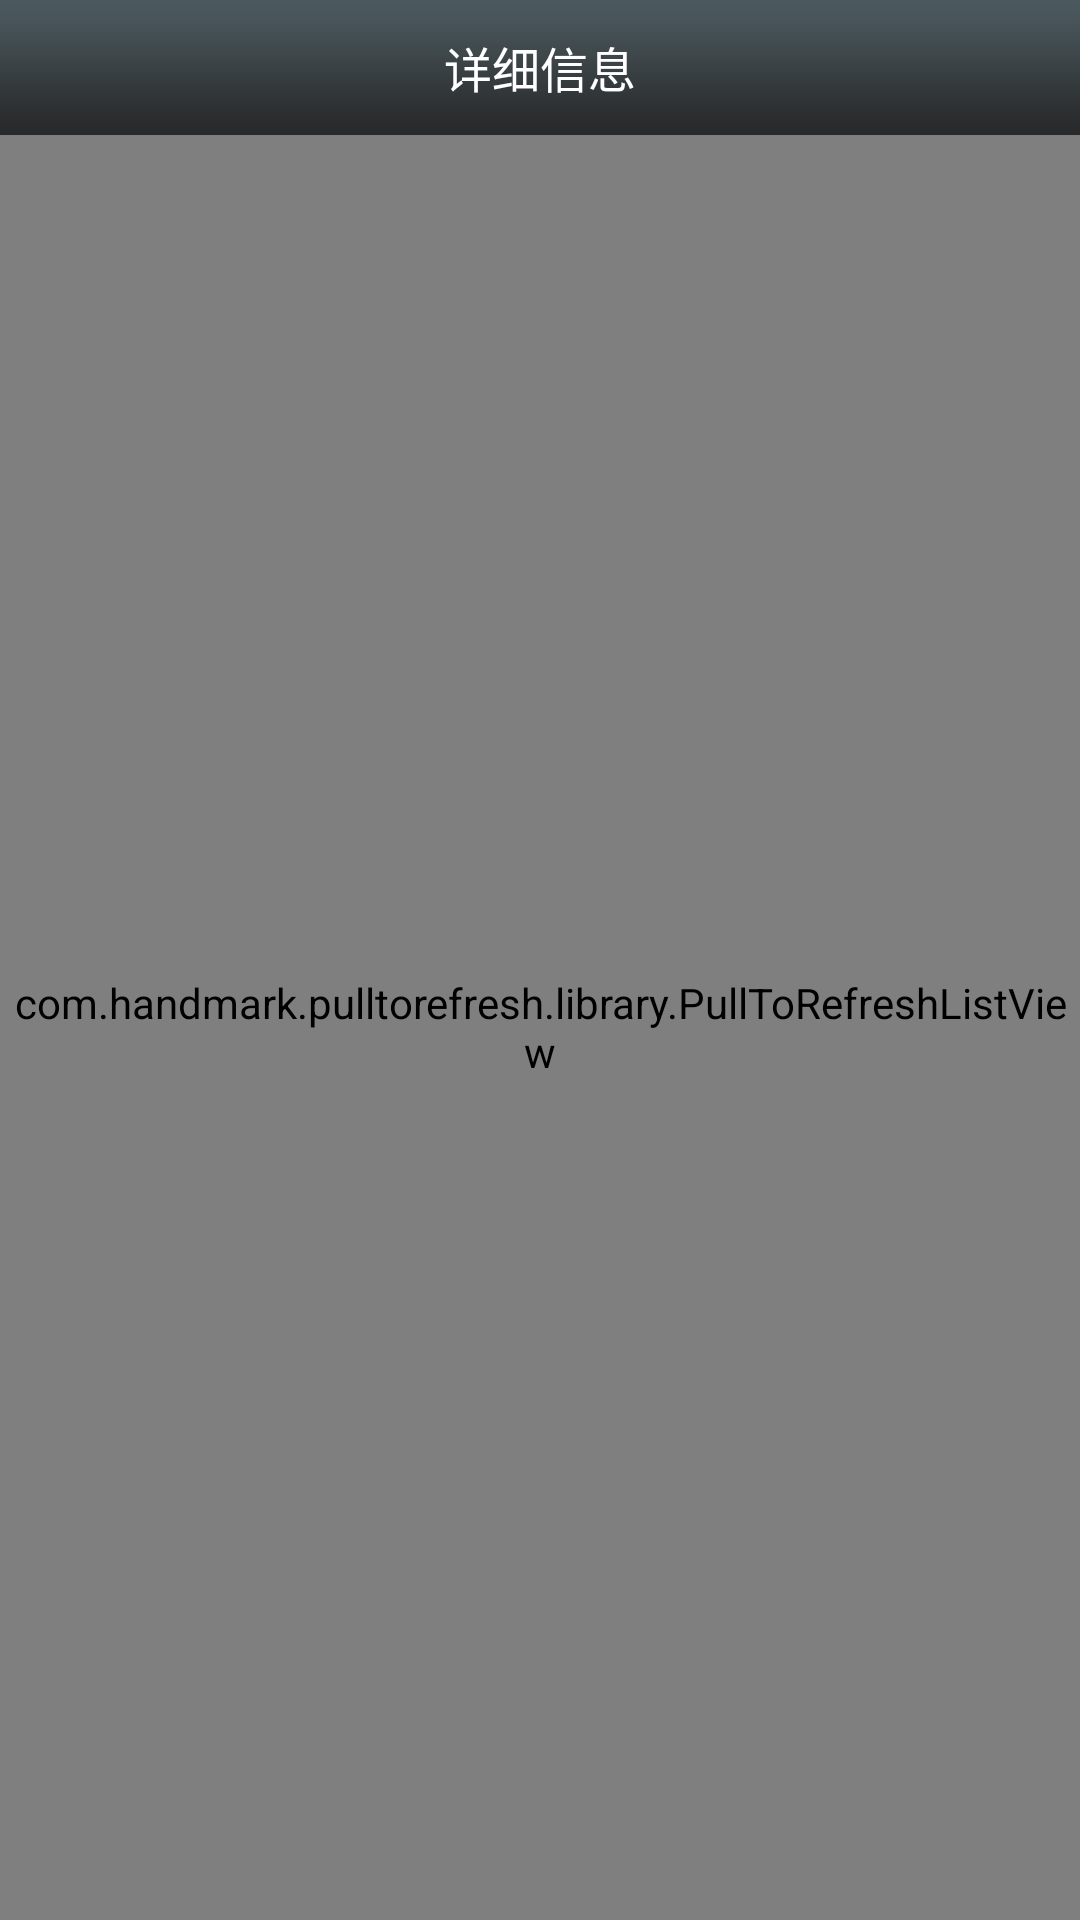

The Android layout XML behind this screen, and the referenced resources:
<!-- AndroidManifest.xml: application theme AppTheme -->
<!-- res/layout/activity_detail.xml -->
<?xml version="1.0" encoding="utf-8"?>
<LinearLayout xmlns:android="http://schemas.android.com/apk/res/android"
    xmlns:tools="http://schemas.android.com/tools"
    android:layout_width="match_parent"
    android:layout_height="match_parent"
    android:orientation="vertical"
    android:background="#DDDCDC"
    tools:context=".activity.DetailActivity">

    <RelativeLayout
        android:id="@+id/rl_detail_title_bar"
        android:layout_width="match_parent"
        android:layout_height="45dp"
        android:background="@mipmap/bg_title_bar">

        <ImageButton
            android:id="@+id/ib_detail_title_bar_back"
            android:layout_width="wrap_content"
            android:layout_height="45dp"
            android:background="@drawable/selector_title_bar_back" />

        <TextView
            android:id="@+id/tv_detail_title_bar_title"
            android:layout_width="wrap_content"
            android:layout_height="wrap_content"
            android:layout_centerInParent="true"
            android:text="详细信息"
            android:textColor="#ffffff"
            android:textSize="16sp" />


        <Button
            android:id="@+id/btn_detail_title_bar_collection"
            android:layout_width="50dp"
            android:layout_height="30dp"
            android:layout_alignParentRight="true"
            android:layout_centerVertical="true"
            android:layout_marginRight="16dp"
            android:background="@drawable/selector_title_bar_button"
            android:text="收藏"
            android:textColor="#ffffff"
            android:textSize="14sp"
            android:visibility="gone" />

        <Button
            android:id="@+id/btn_detail_title_bar_cancel"
            android:layout_width="50dp"
            android:layout_height="30dp"
            android:layout_alignParentRight="true"
            android:layout_centerVertical="true"
            android:layout_marginRight="16dp"
            android:background="@drawable/selector_title_bar_button"
            android:text="取消"
            android:textColor="#ffffff"
            android:textSize="14sp"
            android:visibility="gone" />

    </RelativeLayout>

    <com.handmark.pulltorefresh.library.PullToRefreshListView xmlns:ptr="http://schemas.android.com/apk/res-auto"
        android:id="@+id/ptrlv_stock_detail"
        android:layout_width="match_parent"
        android:layout_height="match_parent"
        ptr:ptrDrawable="@mipmap/ic_none">

    </com.handmark.pulltorefresh.library.PullToRefreshListView>

</LinearLayout>
<!-- resources referenced by this layout -->
<resources>
  <!-- drawable selector_title_bar_back (drawable) -->
  <?xml version="1.0" encoding="utf-8"?>
  <selector xmlns:android="http://schemas.android.com/apk/res/android">
  
      <item android:drawable="@mipmap/btn_title_bar_back_pressed" android:state_pressed="true"></item>
      <item android:drawable="@mipmap/btn_title_bar_back_normal"></item>
  
  
  </selector>
  <!-- drawable selector_title_bar_button (drawable) -->
  <?xml version="1.0" encoding="utf-8"?>
  <selector xmlns:android="http://schemas.android.com/apk/res/android">
  
      <item android:drawable="@mipmap/btn_title_bar_pressed" android:state_pressed="true"></item>
      <item android:drawable="@mipmap/btn_title_bar_normal"></item>
  
  </selector>
  <!-- mipmap bg_title_bar: png bitmap (mipmap-xhdpi, 19168 bytes) -->
  <!-- mipmap ic_none: png bitmap (mipmap-xhdpi, 19081 bytes) -->
  <style name="AppTheme" parent="Theme.AppCompat.Light.NoActionBar">
          
          <item name="colorPrimary">@color/colorPrimary</item>
          <item name="colorPrimaryDark">@color/colorPrimaryDark</item>
          <item name="colorAccent">@color/colorAccent</item>
          <item name="android:textColor">#333333</item>
          <item name="android:textSize">14sp</item>
      </style>
  <!-- not gathered from this repository: default colours our renderer supplied (Android Studio template values) -->
  <color name="colorPrimary">#FF6200EE</color>
  <color name="colorPrimaryDark">#FF3700B3</color>
  <color name="colorAccent">#FF03DAC5</color>
</resources>
